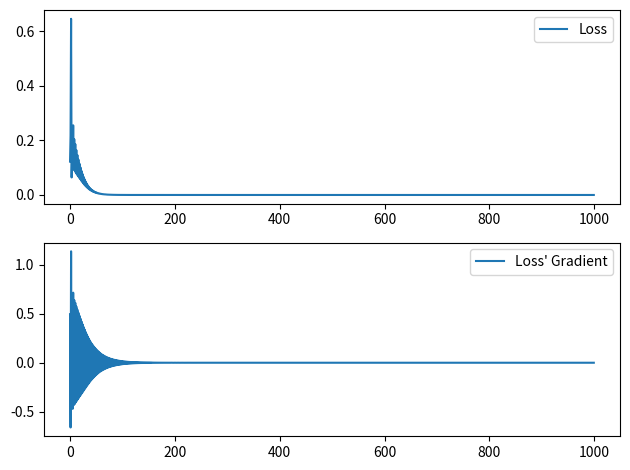

This chart was generated by the following Python code:
"""
x1,x2 0~100 아무숫자
back -> forward
"""

import random
import numpy as np
import matplotlib.pyplot as plt
import itertools


global Learning_rate
Learning_rate=0.5


class deeplearning:

    def AF_tanh(H):   #activation function tanh
        H_out = np.matrix([[0.0],[0.0],[0.0]]) #(3,1)      # after Activation fuction
        H_out_d = np.matrix([[0.0],[0.0],[0.0]]) #(3,1)    # differential
        for i in range(len(H)):
            output = (np.exp(H[i]) - np.exp(-H[i])) / (np.exp(H[i]) + np.exp(-H[i]))
            H_out[i] = output
            H_out_d[i] = 1-output**2 
        return H_out, H_out_d


    def AF_sigmoid(H):
        output = 1/(1+np.exp(-H)) 
        # H_out[i] = output
        # H_out_d[i] = output*(1-output)
        return output



    def Error (Y, GT):
        Error = (1/2)*((GT-Y)**2)  #cost => minimize
        # if GT > Y:
        #     Error_d = -(GT-Y)
        # else:
        #     Error_d = (GT-Y)
        # Error_d = -(GT-Y) #here????????????????????
        Error_d = (GT-Y) # Error_d=0  <= minimum area that I need to approach
        return Error, Error_d


    def backpropagation(W1, W2, W3, X, GT): # W1:(3,2), W2:(2,3), W3:(1,2), X:(2,1), GT:1
        H1 = np.matrix([[0.0],[0.0],[0.0]]) # hidden_layer_1 (3,1)
        H2 = np.matrix([[0.0],[0.0]])       # hidden_layer_2 (2,1)
        
        #feed forward
        H1 = np.matmul(W1, X) #(3,2)x(2,1) = (3,1)
        # print("\nH1:", H1)
        H1_out, H1_out_d = deeplearning.AF_tanh(H1)
        # print("H1_out:", H1_out, "\nH1_out_d:", H1_out_d)
        H2 = np.matmul(W2, H1_out) #(2,3)x(3,1) = (2,1)
        # print("H2:", H2)
        Y = np.matmul(W3, H2) # (1,2)x(2,1) = 1
        # print("\nY:", Y)
        Error_Y, Error_Y_d = deeplearning.Error(Y, GT)
        # print('Error_Y:', Error_Y,'Error_Y_d:', Error_Y_d)

        Error_d_W1 = np.matrix([[0.0,0.0], [0.0,0.0], [0.0,0.0]]) #(3,2)
        Error_d_W2 = np.matrix([[0.0,0.0,0.0], [0.0,0.0,0.0]]) #(2,3)
        Error_d_W3 = np.matrix([[0.0,0.0]]) #(1,2)

        # print("\n\nEach Error, value check")
        # print("\nError_d_W1")
        # print("----------------------------------")
        for i in range(len(W1)): #3
            for j in range(np.size(W1[0])): #2  len(W1[0]) -> 1 ??
                Error_d_W1[i,j] = Error_Y_d*(W3[0,0]*W2[0,i]*H1_out_d[i]*X[j] \
                                           + W3[0,1]*W2[1,i]*H1_out_d[i]*X[j] )

                # print('W31:', W3[0,0],'\nW32:', W3[0,1])
                # print('W2[0,{}]:'.format(i), W2[0,i])
                # print('W2[1,{}]:'.format(i), W2[1,i])
                # print('H1_out_d[{}]:'.format(i), H1_out_d[i])
                # print('X[{}]:'.format(j), X[j], '\n')
                # print('Error_d_W1[{},{}]:'.format(i,j), Error_d_W1[i,j])
        # print('\n=> Error_d_w1:\n', Error_d_W1)



        # print("\n\nError_d_W2")
        # print("----------------------------------")
        for i in range(len(W2)): #2
            for j in range(np.size(W2[0])): #3  len(W2[0]) -> 1 ??
                Error_d_W2[i,j] = Error_Y_d * W3[0,i] * H1_out[j]
            
            # print('W3[0,{}]:'.format(i), W3[0,i])
            # print('H1_out_d[{}]:'.format(j), H1_out_d[j], "\n")
            # print('Error_d_W2[{},{}]:'.format(i,j), Error_d_W2[i,j])
        # print('Error_d_w2:', Error_d_W2)


        # print("\n\nError_d_W3")
        # print("----------------------------------")
        for i in range(np.size(W3)): #2
            Error_d_W3[0,i] = Error_Y_d * H2[i]
            
            # print('H2[{}]:'.format(i), H2[i], "\n")
            # print('Error_d_W3[{},{}]:'.format(0,i), Error_d_W3[0,i])
        # print('Error_d_w3:', Error_d_W3)

        # W value update
        W1 = W1 + Error_d_W1 * Learning_rate
        W2 = W2 + Error_d_W2 * Learning_rate
        W3 = W3 + Error_d_W3 * Learning_rate

        return W1, W2, W3, Y, Error_Y, Error_Y_d 





if __name__ == '__main__':

#initialize
    #W1
    ran_w1 = np.random.rand(6)  #list
    arr_w1 = ran_w1.reshape(3,2)    #array
    W1 = np.asmatrix(arr_w1, dtype=float)   #matrix
    print("W1:",W1,'\n')
    
    #W2
    ran_w2 = np.random.rand(6)  #list
    arr_w2 = ran_w2.reshape(2,3)    #array
    W2 = np.asmatrix(arr_w2, dtype=float)   #matrix
    print("W2:",W2,'\n')
   
    #W3
    ran_w3 = np.random.rand(2)  #list
    arr_w3 = ran_w3.reshape(1,2)    #array
    W3 = np.asmatrix(arr_w3, dtype=float)   #matrix
    print("W3:",W3,'\n')
    # print("w3 shape", np.shape(W3), '\n')
    
    #X
    X = np.matrix([[np.random.rand()],[np.random.rand()]])
    # X = np.matrix([[random.randrange(0,101)],[random.randrange(0,101)]])
    print("x:", X, '\n')


    GT = X[0] + X[1] #Ground Truth

    # if X[0] > X[1]:
    #     GT = X[0] - X[1]   #Ground Truth
    # else:
    #     GT = X[1] - X[0] 

    print("GT:", GT)


    loss = []
    loss_d = []

    # back propagation starts
    print("\n\n**************backpropagation starts*********************\n")
    # print("==============================================================")
    for i in range(1000):
        # print("step {}".format(i+1))
        W1, W2, W3, Y, Error, Error_d = deeplearning.backpropagation(W1, W2, W3, X, GT) # return W1, W2, W3, Y, Error_Y, Error_Y_d 
        loss.append(Error.tolist())
        loss_d.append(Error_d.tolist())
        if i%9 == 0:
        # print("\nstep {} Back propagation is done\n".format(i+1))   
            print("step {}".format(i+1))
            print("\nY:", Y)
            print("Error:", Error)
        # print("Updated Value" ,"\nW1:", W1, "\nW2:", W2, "\nW3:", W3)
            print("---------------------------------------------------------------\n")


    #feed forward
    print("\n\n\n\n\nLast feed forward")
    print("============================================")
    H1 = np.matrix([[0.0],[0.0],[0.0]]) # hidden_layer_1 (3,1)
    H2 = np.matrix([[0.0],[0.0]])       # hidden_layer_2 (2,1)
    
    H1 = np.matmul(W1, X) #(3,2)x(2,1) = (3,1)
    print("final H1: ", H1)
    H1_out = deeplearning.AF_tanh(H1)[0]
    print("final H1_out: ", H1_out)
    H2 = np.matmul(W2, H1_out) #(2,3)x(3,1) = (2,1)
    print("final H2: ", H2)

    print("\nfinal step {} Error: ".format(i+1), Error)

    Y = np.matmul(W3, H2) # (1,2)x(2,1) = 1
    print("\nfinal Y:", Y)
    print("GroundTruth:", GT)


    # check_Error = sum(check_Error, [])
    # check_Error = sum(check_Error, [])
    # check_Error_d = sum(check_Error_d, [])
    # check_Error_d = sum(check_Error_d, [])
 
    loss = list(itertools.chain.from_iterable(loss))
    loss = list(itertools.chain.from_iterable(loss))
    loss_d = list(itertools.chain.from_iterable(loss_d))
    loss_d = list(itertools.chain.from_iterable(loss_d))

    plt.subplot(2,1,1)
    plt.plot(loss, label='Loss')
    plt.legend()
    plt.subplot(2,1,2)
    plt.plot(loss_d, label='Loss\' Gradient')
    plt.legend()
    plt.tight_layout()    
    plt.show()
